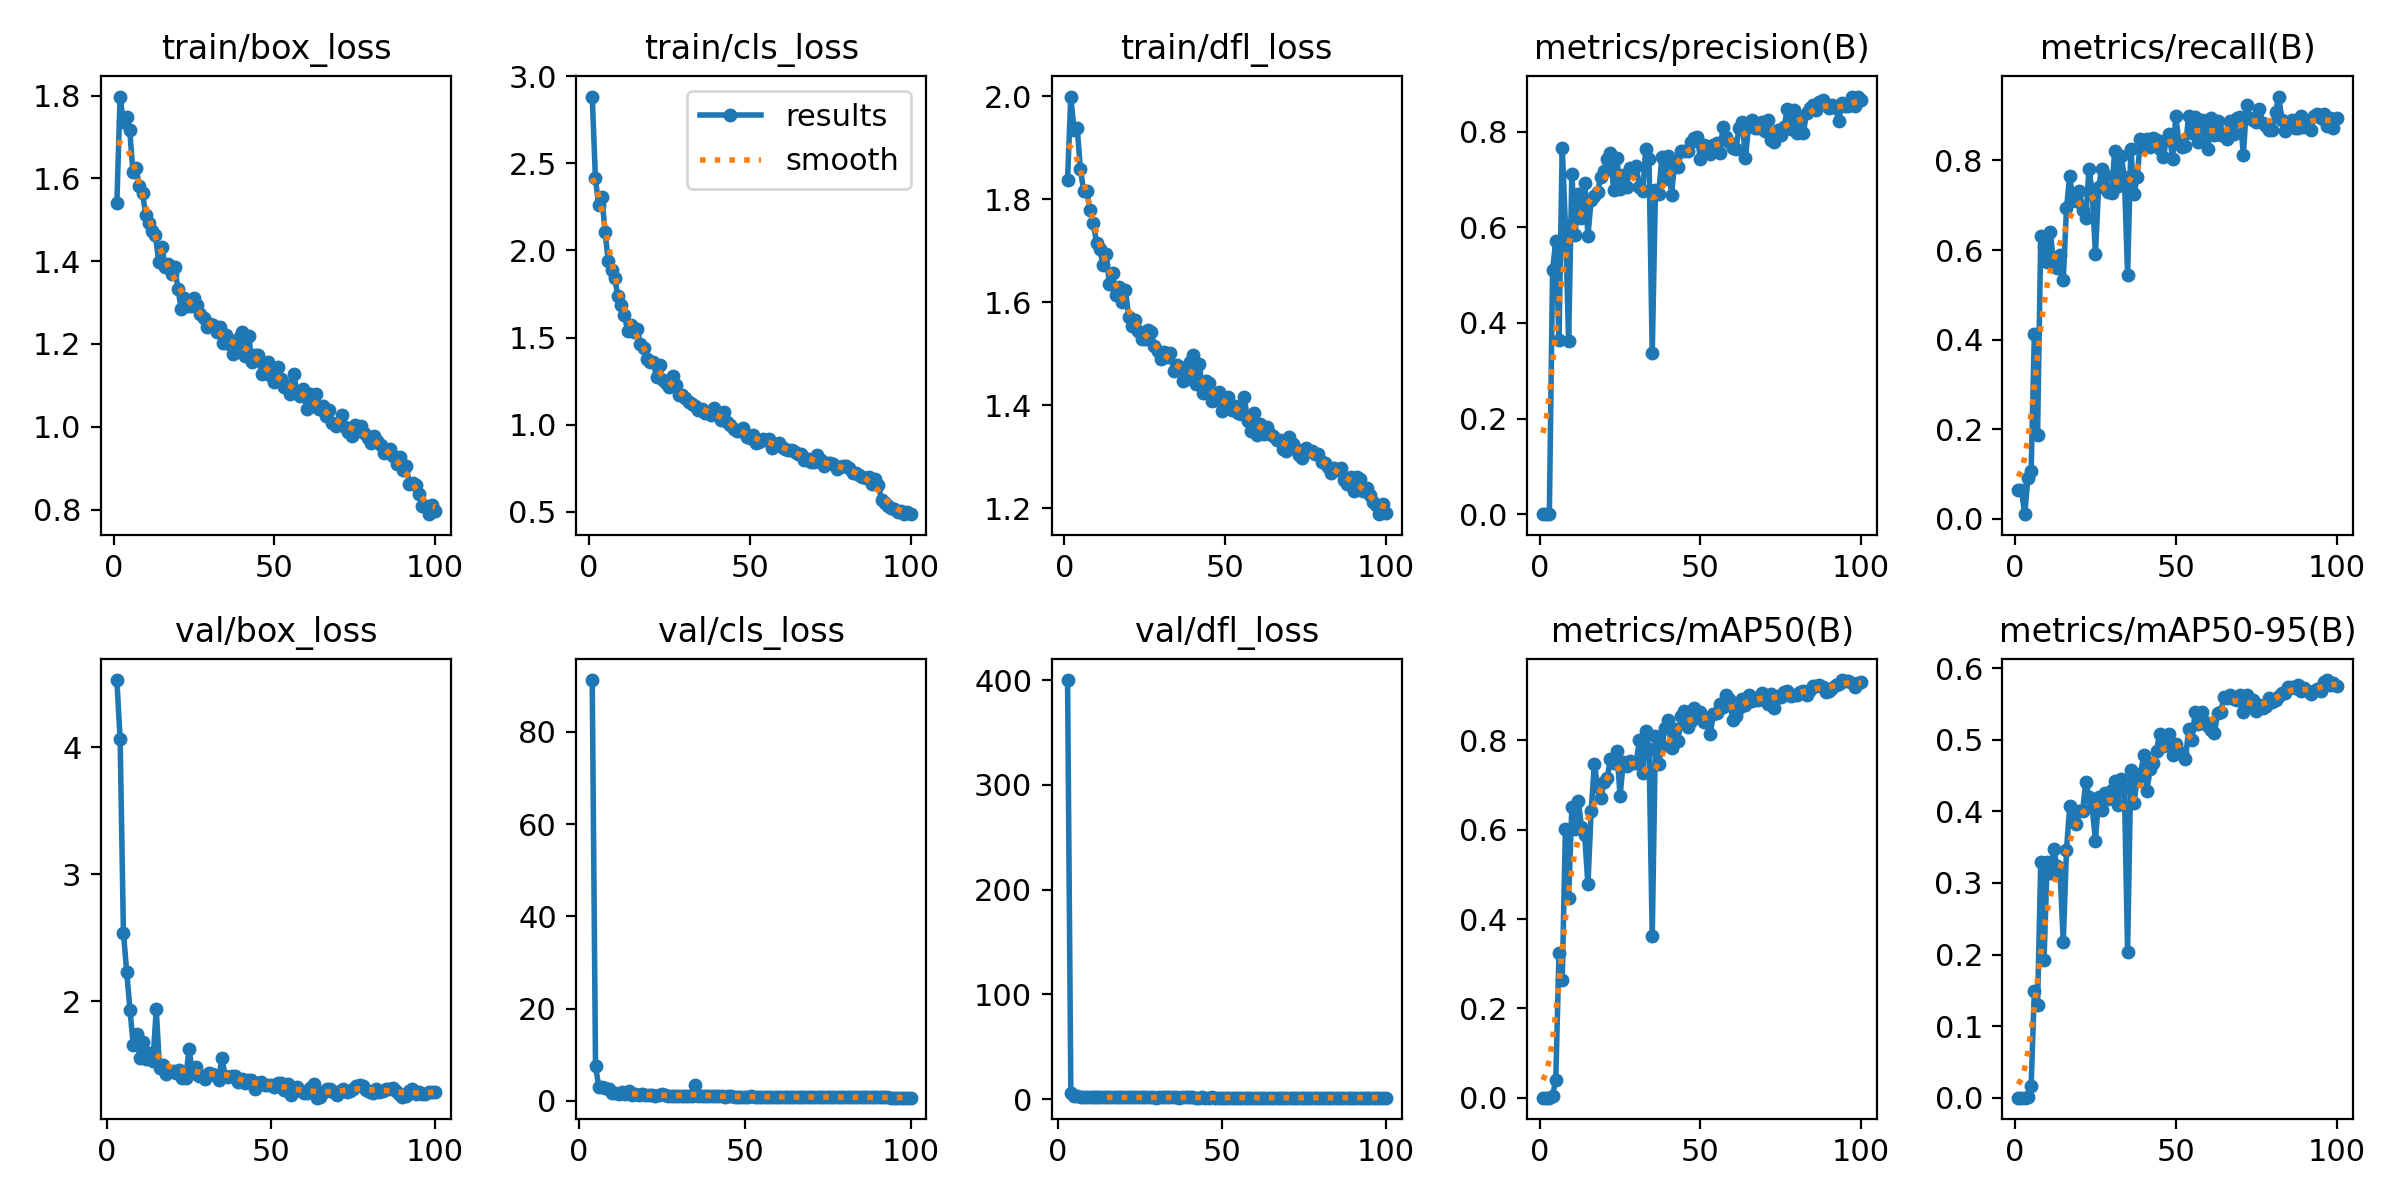

The data file committed next to this chart (first rows):
epoch, train/box_loss, train/cls_loss, train/dfl_loss, metrics/precision(B), metrics/recall(B), metrics/mAP50(B), metrics/mAP50-95(B), val/box_loss, val/cls_loss, val/dfl_loss, lr/pg0, lr/pg1, lr/pg2
1, 1.54, 2.884, 1.838, 0.00029, 0.06443, 0.00017, 5e-05, nan, nan, nan, 0.0005433, 0.0005433, 0.0005433
2, 1.798, 2.414, 2, 0.00029, 0.06443, 0.00017, 5e-05, nan, nan, nan, 0.001088, 0.001088, 0.001088
3, 1.737, 2.261, 1.935, 5e-05, 0.01031, 2e-05, 1e-05, 4.529, inf, 400, 0.001622, 0.001622, 0.001622
4, 1.748, 2.309, 1.939, 0.5103, 0.09021, 0.00425, 0.00086, 4.061, 91.22, 5.847, 0.001618, 0.001618, 0.001618
5, 1.716, 2.106, 1.859, 0.5709, 0.1057, 0.04039, 0.01592, 2.539, 7.535, 2.953, 0.001601, 0.001601, 0.001601
6, 1.615, 1.937, 1.817, 0.3639, 0.4132, 0.323, 0.1487, 2.229, 2.961, 2.672, 0.001584, 0.001584, 0.001584
7, 1.624, 1.889, 1.816, 0.7666, 0.1881, 0.2626, 0.1295, 1.929, 3.014, 2.195, 0.001568, 0.001568, 0.001568
8, 1.582, 1.84, 1.78, 0.6044, 0.6302, 0.6013, 0.3295, 1.655, 2.881, 2.087, 0.001551, 0.001551, 0.001551
9, 1.563, 1.737, 1.754, 0.3627, 0.6076, 0.4464, 0.1917, 1.741, 2.633, 2.193, 0.001535, 0.001535, 0.001535
10, 1.51, 1.685, 1.716, 0.7117, 0.5737, 0.65, 0.3294, 1.551, 1.623, 1.93, 0.001519, 0.001519, 0.001519
11, 1.493, 1.631, 1.704, 0.5843, 0.6392, 0.6024, 0.3138, 1.68, 1.721, 1.974, 0.001502, 0.001502, 0.001502
12, 1.472, 1.538, 1.673, 0.6687, 0.5699, 0.6647, 0.3472, 1.547, 1.494, 1.853, 0.001486, 0.001486, 0.001486
13, 1.462, 1.574, 1.694, 0.6183, 0.5595, 0.6065, 0.3238, 1.589, 1.976, 1.985, 0.001469, 0.001469, 0.001469
14, 1.399, 1.529, 1.636, 0.6927, 0.5897, 0.587, 0.3153, 1.525, 1.588, 1.91, 0.001453, 0.001453, 0.001453
15, 1.435, 1.55, 1.657, 0.5824, 0.5338, 0.4774, 0.2176, 1.935, 2.092, 2.207, 0.001436, 0.001436, 0.001436
16, 1.386, 1.464, 1.614, 0.6565, 0.6938, 0.6409, 0.3464, 1.47, 1.351, 1.781, 0.001419, 0.001419, 0.001419
17, 1.394, 1.442, 1.629, 0.6649, 0.7655, 0.748, 0.4071, 1.497, 1.408, 1.798, 0.001403, 0.001403, 0.001403
18, 1.368, 1.379, 1.601, 0.674, 0.7116, 0.6967, 0.3903, 1.428, 1.308, 1.801, 0.001386, 0.001386, 0.001386
19, 1.387, 1.357, 1.623, 0.706, 0.7085, 0.6709, 0.3829, 1.452, 1.44, 1.79, 0.00137, 0.00137, 0.00137
20, 1.333, 1.357, 1.572, 0.7176, 0.7309, 0.7066, 0.4004, 1.451, 1.231, 1.825, 0.001353, 0.001353, 0.001353
21, 1.285, 1.275, 1.555, 0.742, 0.6899, 0.7165, 0.4003, 1.431, 1.226, 1.793, 0.001337, 0.001337, 0.001337
22, 1.31, 1.34, 1.566, 0.7557, 0.6712, 0.7577, 0.4414, 1.458, 1.209, 1.754, 0.00132, 0.00132, 0.00132
23, 1.293, 1.256, 1.545, 0.6781, 0.7819, 0.7504, 0.4196, 1.391, 1.144, 1.709, 0.001304, 0.001304, 0.001304
24, 1.291, 1.237, 1.53, 0.7452, 0.7282, 0.7768, 0.406, 1.392, 1.235, 1.718, 0.001287, 0.001287, 0.001287
25, 1.312, 1.217, 1.529, 0.68, 0.5917, 0.6755, 0.3585, 1.623, 1.392, 1.914, 0.001271, 0.001271, 0.001271
26, 1.294, 1.278, 1.546, 0.7093, 0.7412, 0.7522, 0.4199, 1.436, 1.19, 1.769, 0.001254, 0.001254, 0.001254
27, 1.272, 1.227, 1.542, 0.6851, 0.7814, 0.7428, 0.4021, 1.479, 1.167, 1.785, 0.001238, 0.001238, 0.001238
28, 1.263, 1.173, 1.515, 0.7236, 0.7672, 0.7539, 0.426, 1.407, 1.172, 1.72, 0.001221, 0.001221, 0.001221
29, 1.24, 1.172, 1.506, 0.7199, 0.7305, 0.7483, 0.4168, 1.413, 1.104, 1.756, 0.001205, 0.001205, 0.001205
30, 1.248, 1.152, 1.489, 0.7278, 0.7264, 0.7501, 0.4304, 1.387, 1.058, 1.664, 0.001188, 0.001188, 0.001188
31, 1.246, 1.13, 1.504, 0.684, 0.8214, 0.7999, 0.4427, 1.433, 1.097, 1.732, 0.001172, 0.001172, 0.001172
32, 1.229, 1.12, 1.494, 0.6758, 0.7428, 0.7269, 0.409, 1.426, 1.14, 1.713, 0.001155, 0.001155, 0.001155
33, 1.241, 1.109, 1.503, 0.7626, 0.8094, 0.8201, 0.4455, 1.417, 0.9809, 1.72, 0.001139, 0.001139, 0.001139
34, 1.202, 1.083, 1.468, 0.7421, 0.7635, 0.78, 0.4327, 1.378, 1.137, 1.695, 0.001122, 0.001122, 0.001122
35, 1.222, 1.09, 1.479, 0.3366, 0.5451, 0.3612, 0.2042, 1.555, 3.407, 1.918, 0.001106, 0.001106, 0.001106
36, 1.201, 1.065, 1.474, 0.6777, 0.8266, 0.8088, 0.4578, 1.408, 1.048, 1.719, 0.001089, 0.001089, 0.001089
37, 1.175, 1.072, 1.447, 0.6695, 0.7253, 0.7474, 0.4121, 1.402, 1.099, 1.684, 0.001073, 0.001073, 0.001073
38, 1.185, 1.057, 1.451, 0.7477, 0.7634, 0.7879, 0.4469, 1.407, 1.035, 1.733, 0.001056, 0.001056, 0.001056
39, 1.215, 1.095, 1.485, 0.7017, 0.8472, 0.8282, 0.4519, 1.41, 1.036, 1.738, 0.00104, 0.00104, 0.00104
40, 1.229, 1.065, 1.499, 0.748, 0.8329, 0.8462, 0.4784, 1.362, 1.039, 1.706, 0.001023, 0.001023, 0.001023
41, 1.171, 1.025, 1.441, 0.6679, 0.8472, 0.7823, 0.4281, 1.384, 1.074, 1.707, 0.001007, 0.001007, 0.001007
42, 1.219, 1.073, 1.481, 0.7388, 0.8306, 0.8259, 0.459, 1.352, 0.975, 1.637, 0.0009904, 0.0009904, 0.0009904
43, 1.157, 1.015, 1.423, 0.7262, 0.8509, 0.7995, 0.4678, 1.376, 0.9826, 1.673, 0.0009739, 0.0009739, 0.0009739
44, 1.173, 0.9971, 1.447, 0.7601, 0.8465, 0.8542, 0.485, 1.376, 0.946, 1.695, 0.0009574, 0.0009574, 0.0009574
45, 1.173, 0.9746, 1.443, 0.76, 0.8252, 0.8668, 0.5087, 1.309, 0.9576, 1.629, 0.0009409, 0.0009409, 0.0009409
46, 1.127, 0.9638, 1.409, 0.76, 0.807, 0.829, 0.4909, 1.356, 0.9946, 1.669, 0.0009243, 0.0009243, 0.0009243
47, 1.131, 0.9603, 1.41, 0.778, 0.8459, 0.8427, 0.4934, 1.362, 0.9183, 1.699, 0.0009078, 0.0009078, 0.0009078
48, 1.155, 0.9828, 1.426, 0.7861, 0.8588, 0.8719, 0.508, 1.338, 0.8938, 1.616, 0.0008913, 0.0008913, 0.0008913
49, 1.122, 0.9299, 1.39, 0.7879, 0.8026, 0.8516, 0.4782, 1.335, 0.9466, 1.632, 0.0008748, 0.0008748, 0.0008748
50, 1.108, 0.9249, 1.41, 0.7428, 0.8994, 0.8636, 0.4949, 1.337, 0.9342, 1.624, 0.0008583, 0.0008583, 0.0008583
51, 1.144, 0.9427, 1.416, 0.7714, 0.8362, 0.8408, 0.4813, 1.323, 0.9185, 1.603, 0.0008418, 0.0008418, 0.0008418
52, 1.116, 0.8949, 1.391, 0.7647, 0.8311, 0.8405, 0.4813, 1.354, 0.9913, 1.65, 0.0008253, 0.0008253, 0.0008253
53, 1.096, 0.8977, 1.399, 0.7531, 0.8317, 0.8147, 0.4732, 1.357, 0.8854, 1.634, 0.0008088, 0.0008088, 0.0008088
54, 1.1, 0.9161, 1.386, 0.7719, 0.9, 0.8585, 0.5151, 1.296, 0.9007, 1.625, 0.0007923, 0.0007923, 0.0007923
55, 1.08, 0.9098, 1.384, 0.7763, 0.8614, 0.8608, 0.5002, 1.349, 0.876, 1.632, 0.0007758, 0.0007758, 0.0007758
56, 1.128, 0.9155, 1.416, 0.7544, 0.8971, 0.8821, 0.5383, 1.264, 0.9108, 1.598, 0.0007593, 0.0007593, 0.0007593
57, 1.083, 0.8675, 1.37, 0.809, 0.8407, 0.8749, 0.5217, 1.319, 0.9231, 1.641, 0.0007428, 0.0007428, 0.0007428
58, 1.075, 0.8858, 1.351, 0.7877, 0.8897, 0.9006, 0.5387, 1.322, 0.9111, 1.614, 0.0007263, 0.0007263, 0.0007263
59, 1.091, 0.8923, 1.385, 0.7773, 0.8682, 0.892, 0.5251, 1.293, 0.8861, 1.588, 0.0007098, 0.0007098, 0.0007098
60, 1.042, 0.871, 1.342, 0.7663, 0.8253, 0.8455, 0.5193, 1.275, 0.8885, 1.585, 0.0006933, 0.0006933, 0.0006933
... 40 more rows
